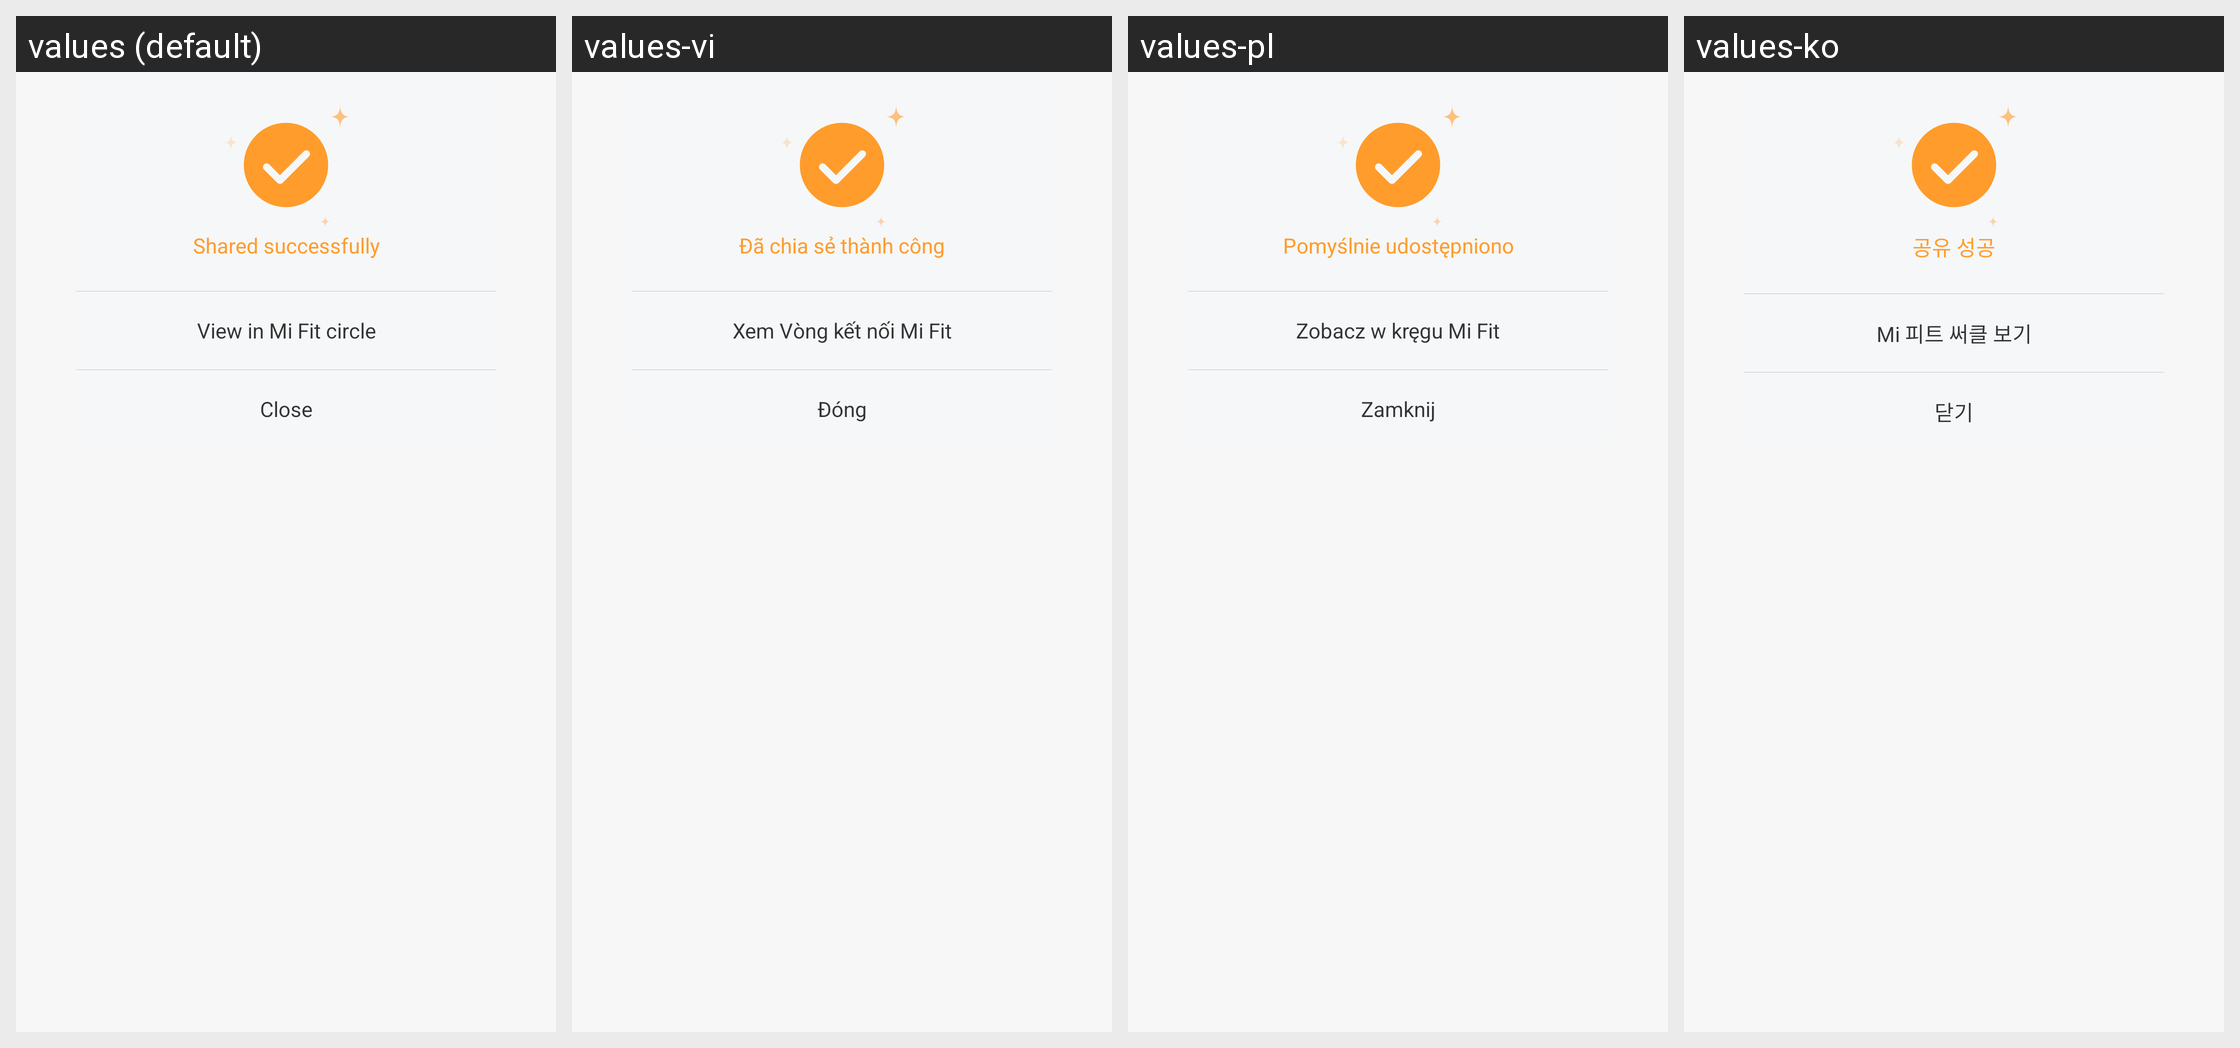

Here is an Android app screen in its default locale and in the app's own translations. Write out the translated-string differences for the strings that appear on this screen.
Android screen res/layout/dialog_success.xml rendered under 4 locales, left to right: values (default), values-vi, values-pl, values-ko. Device: Nexus 5 (rendered at 1080×1920; each locale shown at half size, 540×960, under a caption strip naming it); theme FullScreenStyle.
Other locales in the repository, not shown: values-af, values-am, values-ar, values-az-rAZ, values-bn, values-ca, values-cs, values-da, values-de, values-en-rAU, values-en-rGB, values-en-rIN, values-en-rSS, values-es, values-es-rES, values-es-rUS, values-et-rEE, values-eu-rES, values-fa, values-fa-rIR, values-fi, values-fr, values-fr-rCA, values-gl-rES, values-gu, values-gu-rIN, values-ha-rNG, values-hr, values-hu, values-hy-rAM, values-in, values-is-rIS, values-it, values-iw, values-iw-rIL, values-ja, values-ka-rGE, values-kk-rKZ, values-km-rKH, values-kn, values-ky-rKG, values-lo-rLA, values-lt, values-lv, values-mk-rMK, values-ml, values-mn-rMN, values-mr, values-ms, values-ms-rMY, values-nb, values-ne-rIN, values-ne-rNP, values-nl, values-or-rIN, values-pa, values-pt, values-pt-rBR, values-pt-rPT, values-ro, values-si-rLK, values-sk, values-sl, values-sq-rAL, values-sr, values-sv, values-sw, values-ta, values-te, values-tl, values-tr, values-ur, values-ur-rIN, values-ur-rPK, values-uz-rUZ, values-zh-rCN, values-zh-rHK, values-zh-rTW, values-zu.
Strings drawn on this screen, with the default value and each locale's value (text and hints the layout hard-codes, and strings that could not be matched under every locale, appear in the picture but are not listed):

share_success
  values: Shared successfully
  values-vi: Đã chia sẻ thành công
  values-pl: Pomyślnie udostępniono
  values-ko: 공유 성공

share_mifit_success
  values: View in Mi Fit circle
  values-vi: Xem Vòng kết nối Mi Fit
  values-pl: Zobacz w kręgu Mi Fit
  values-ko: Mi 피트 써클 보기

share_close
  values: Close
  values-vi: Đóng
  values-pl: Zamknij
  values-ko: 닫기
